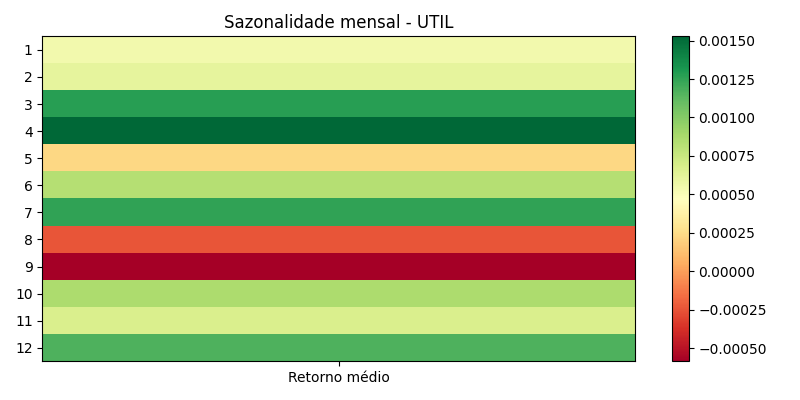

Source data for this figure (header and first rows):
month, avg, count, std, t, p
1, 0.0005432, 296, 0.01347, 0.6936, 0.4885
2, 0.0006083, 262, 0.01303, 0.7554, 0.4507
3, 0.001277, 298, 0.01566, 1.408, 0.1601
4, 0.001527, 281, 0.01216, 2.106, 0.0361
5, 0.0002304, 306, 0.0132, 0.3053, 0.7604
6, 0.00083, 309, 0.01186, 1.23, 0.2196
7, 0.001254, 327, 0.009904, 2.29, 0.02264
8, -0.0002419, 333, 0.01268, -0.3482, 0.7279
9, -0.0005846, 312, 0.01233, -0.8377, 0.4028
10, 0.0008606, 302, 0.01309, 1.143, 0.254
11, 0.0006732, 273, 0.01387, 0.802, 0.4232
12, 0.001165, 276, 0.01091, 1.774, 0.07711
